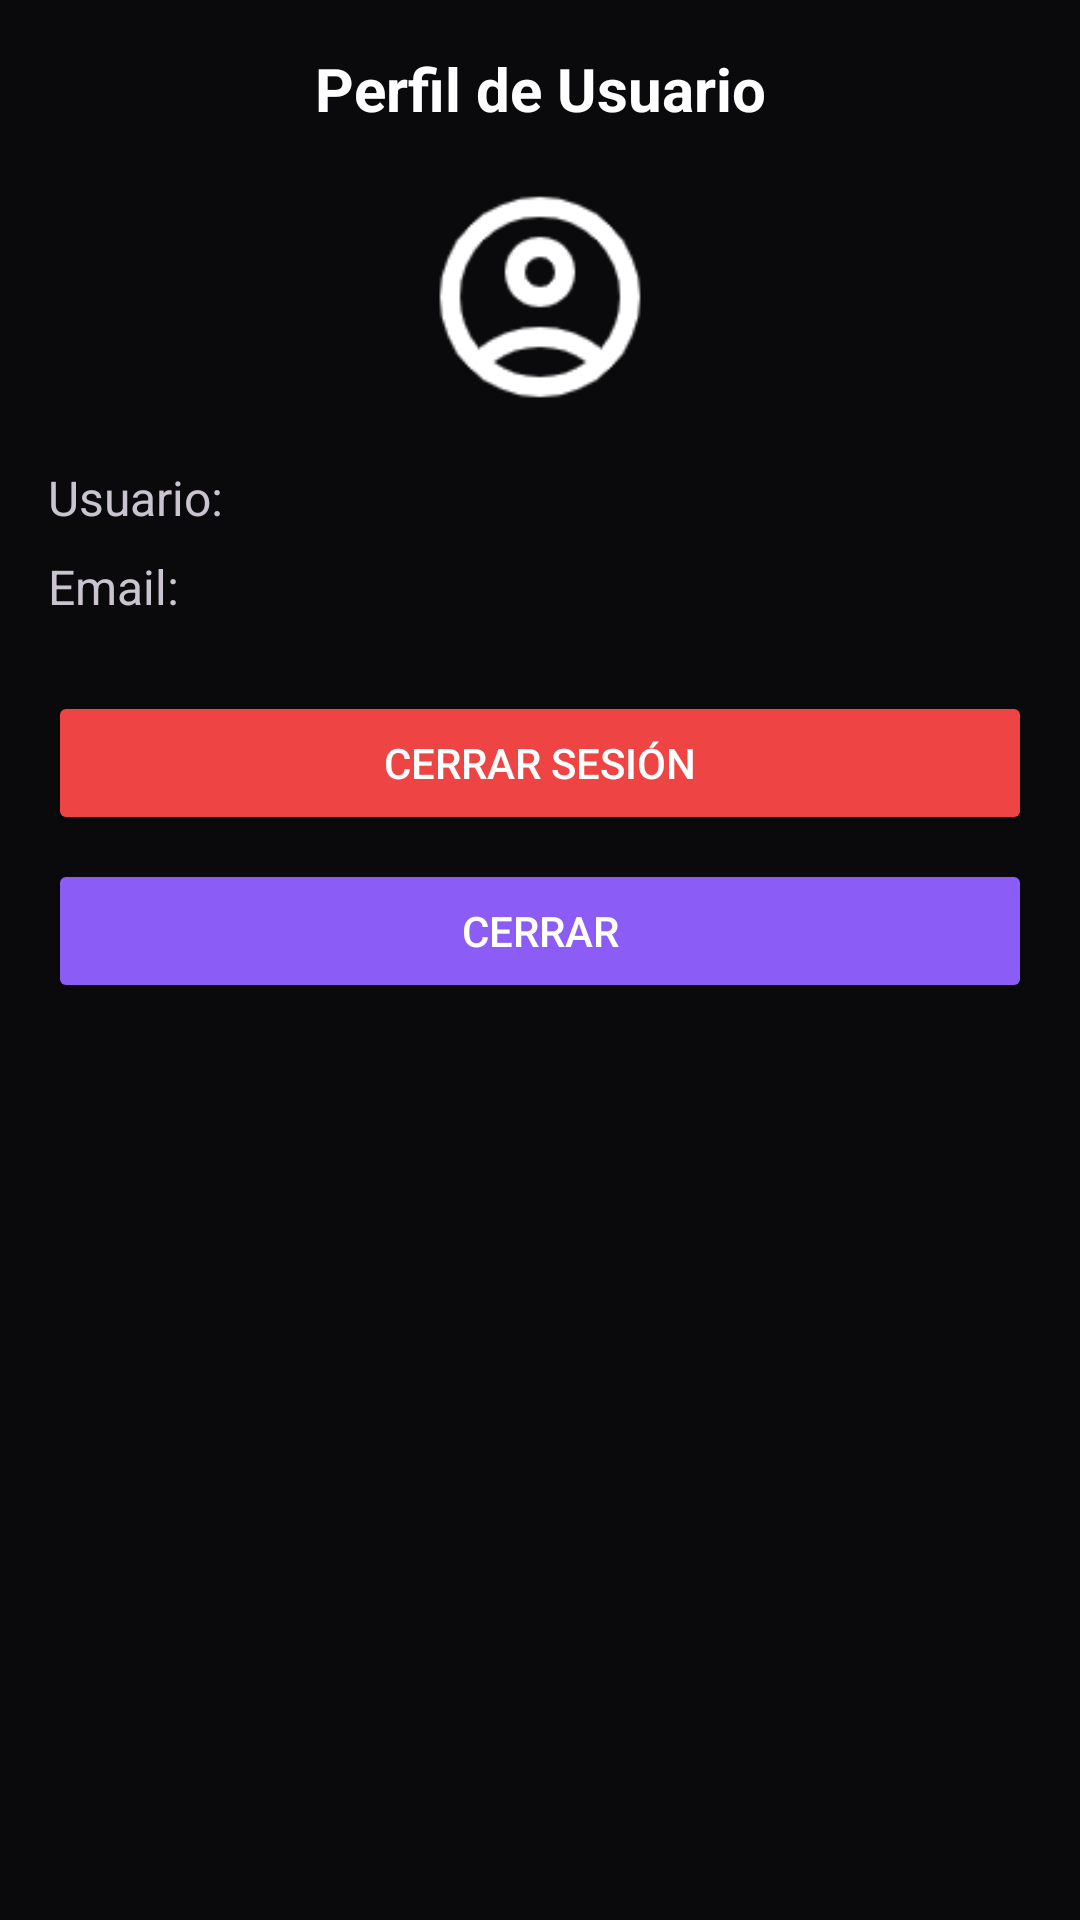

Write the Android layout XML for this screen, with the resource values it uses.
<!-- AndroidManifest.xml: application theme Theme.NJoY -->
<!-- res/layout/dialog_user_profile.xml -->
<?xml version="1.0" encoding="utf-8"?>
<androidx.constraintlayout.widget.ConstraintLayout
    xmlns:android="http://schemas.android.com/apk/res/android"
    xmlns:app="http://schemas.android.com/apk/res-auto"
    android:layout_width="match_parent"
    android:layout_height="wrap_content"
    android:padding="16dp"
    android:background="@color/blue_light">

    <TextView
        android:id="@+id/tv_dialog_title"
        android:layout_width="0dp"
        android:layout_height="wrap_content"
        android:text="Perfil de Usuario"
        android:textStyle="bold"
        android:textSize="20sp"
        android:gravity="center"
        android:textColor="@color/text_primary"
        app:layout_constraintTop_toTopOf="parent"
        app:layout_constraintStart_toStartOf="parent"
        app:layout_constraintEnd_toEndOf="parent" />

    <ImageView
        android:id="@+id/iv_dialog_user"
        android:layout_width="80dp"
        android:layout_height="80dp"
        android:src="@drawable/ic_user"
        android:layout_marginTop="16dp"
        app:layout_constraintTop_toBottomOf="@id/tv_dialog_title"
        app:layout_constraintStart_toStartOf="parent"
        app:layout_constraintEnd_toEndOf="parent" />

    <TextView
        android:id="@+id/tv_dialog_username"
        android:layout_width="0dp"
        android:layout_height="wrap_content"
        android:text="Usuario: "
        android:textSize="16sp"
        android:layout_marginTop="16dp"
        app:layout_constraintTop_toBottomOf="@id/iv_dialog_user"
        app:layout_constraintStart_toStartOf="parent"
        app:layout_constraintEnd_toEndOf="parent" />

    <TextView
        android:id="@+id/tv_dialog_email"
        android:layout_width="0dp"
        android:layout_height="wrap_content"
        android:text="Email: "
        android:textSize="16sp"
        android:layout_marginTop="8dp"
        app:layout_constraintTop_toBottomOf="@id/tv_dialog_username"
        app:layout_constraintStart_toStartOf="parent"
        app:layout_constraintEnd_toEndOf="parent" />

    <Button
        android:id="@+id/btn_logout"
        android:layout_width="0dp"
        android:layout_height="wrap_content"
        android:text="Cerrar Sesión"
        android:backgroundTint="@color/error"
        android:textColor="@color/white"
        android:layout_marginTop="24dp"
        app:layout_constraintTop_toBottomOf="@id/tv_dialog_email"
        app:layout_constraintStart_toStartOf="parent"
        app:layout_constraintEnd_toEndOf="parent" />

    <Button
        android:id="@+id/btn_close"
        android:layout_width="0dp"
        android:layout_height="wrap_content"
        android:text="Cerrar"
        android:backgroundTint="@color/blue"
        android:textColor="@color/white"
        android:layout_marginTop="8dp"
        app:layout_constraintTop_toBottomOf="@id/btn_logout"
        app:layout_constraintStart_toStartOf="parent"
        app:layout_constraintEnd_toEndOf="parent" />

</androidx.constraintlayout.widget.ConstraintLayout>
<!-- resources referenced by this layout -->
<resources>
  <color name="blue">#8b5cf6</color>
  <color name="blue_light">#0a0a0c</color>
  <color name="error">#ef4444</color>
  <color name="text_primary">#ffffff</color>
  <color name="white">#FFFFFF</color>
  <!-- drawable ic_user: png bitmap (drawable, 3238 bytes) -->
  <style name="Theme.NJoY" parent="Base.Theme.NJoY" />
  <style name="Base.Theme.NJoY" parent="Theme.Material3.Dark.NoActionBar">
          
          <item name="colorPrimary">@color/primary</item>
          <item name="colorPrimaryVariant">@color/primary_dark</item>
          <item name="colorOnPrimary">@color/white</item>
          
          
          <item name="colorSecondary">@color/accent</item>
          <item name="colorSecondaryVariant">@color/accent</item>
          <item name="colorOnSecondary">@color/white</item>
          
          
          <item name="android:colorBackground">@color/bg_dark</item>
          <item name="colorSurface">@color/bg_card</item>
          <item name="colorOnSurface">@color/text_main</item>
          
          
          <item name="android:statusBarColor">@color/bg_dark</item>
          <item name="android:windowLightStatusBar">false</item>
          
          
          <item name="android:navigationBarColor">@color/bg_dark</item>
      </style>
  <color name="primary">#8b5cf6</color>
  <color name="primary_dark">#7c3aed</color>
  <color name="accent">#ec4899</color>
  <color name="bg_dark">#0a0a0c</color>
  <color name="bg_card">#16161a</color>
  <color name="text_main">#ffffff</color>
</resources>
